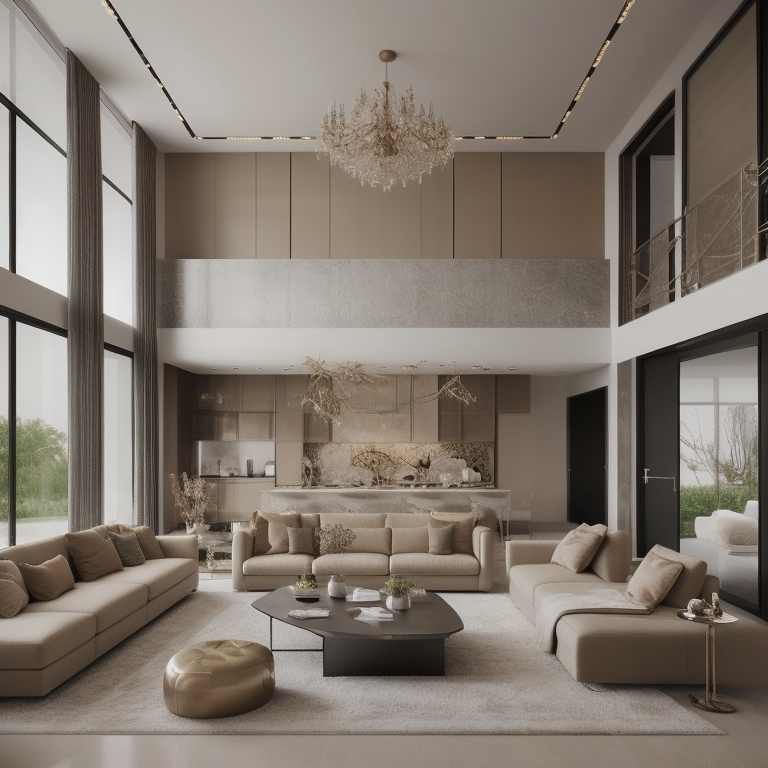
Generation parameters embedded in this image by InvokeAI (PNG metadata text chunk, JSON):
{"app_version":"3.3.0post1","generation_mode":"txt2img","positive_prompt":"mansion, luxory, gangsta, <lora:gdmintlora:1> luxury modern interior design","negative_prompt":"","width":768,"height":768,"seed":506698143,"rand_device":"cuda","cfg_scale":4.0,"steps":24,"scheduler":"ddpm","clip_skip":2,"model":{"model_name":"fmlIsThatReal_v03b","base_model":"sd-1","model_type":"main"},"controlnets":[],"ipAdapters":[],"t2iAdapters":[],"loras":[{"lora":{"model_name":"gdmintlora","base_model":"sd-1"},"weight":0.75}]}